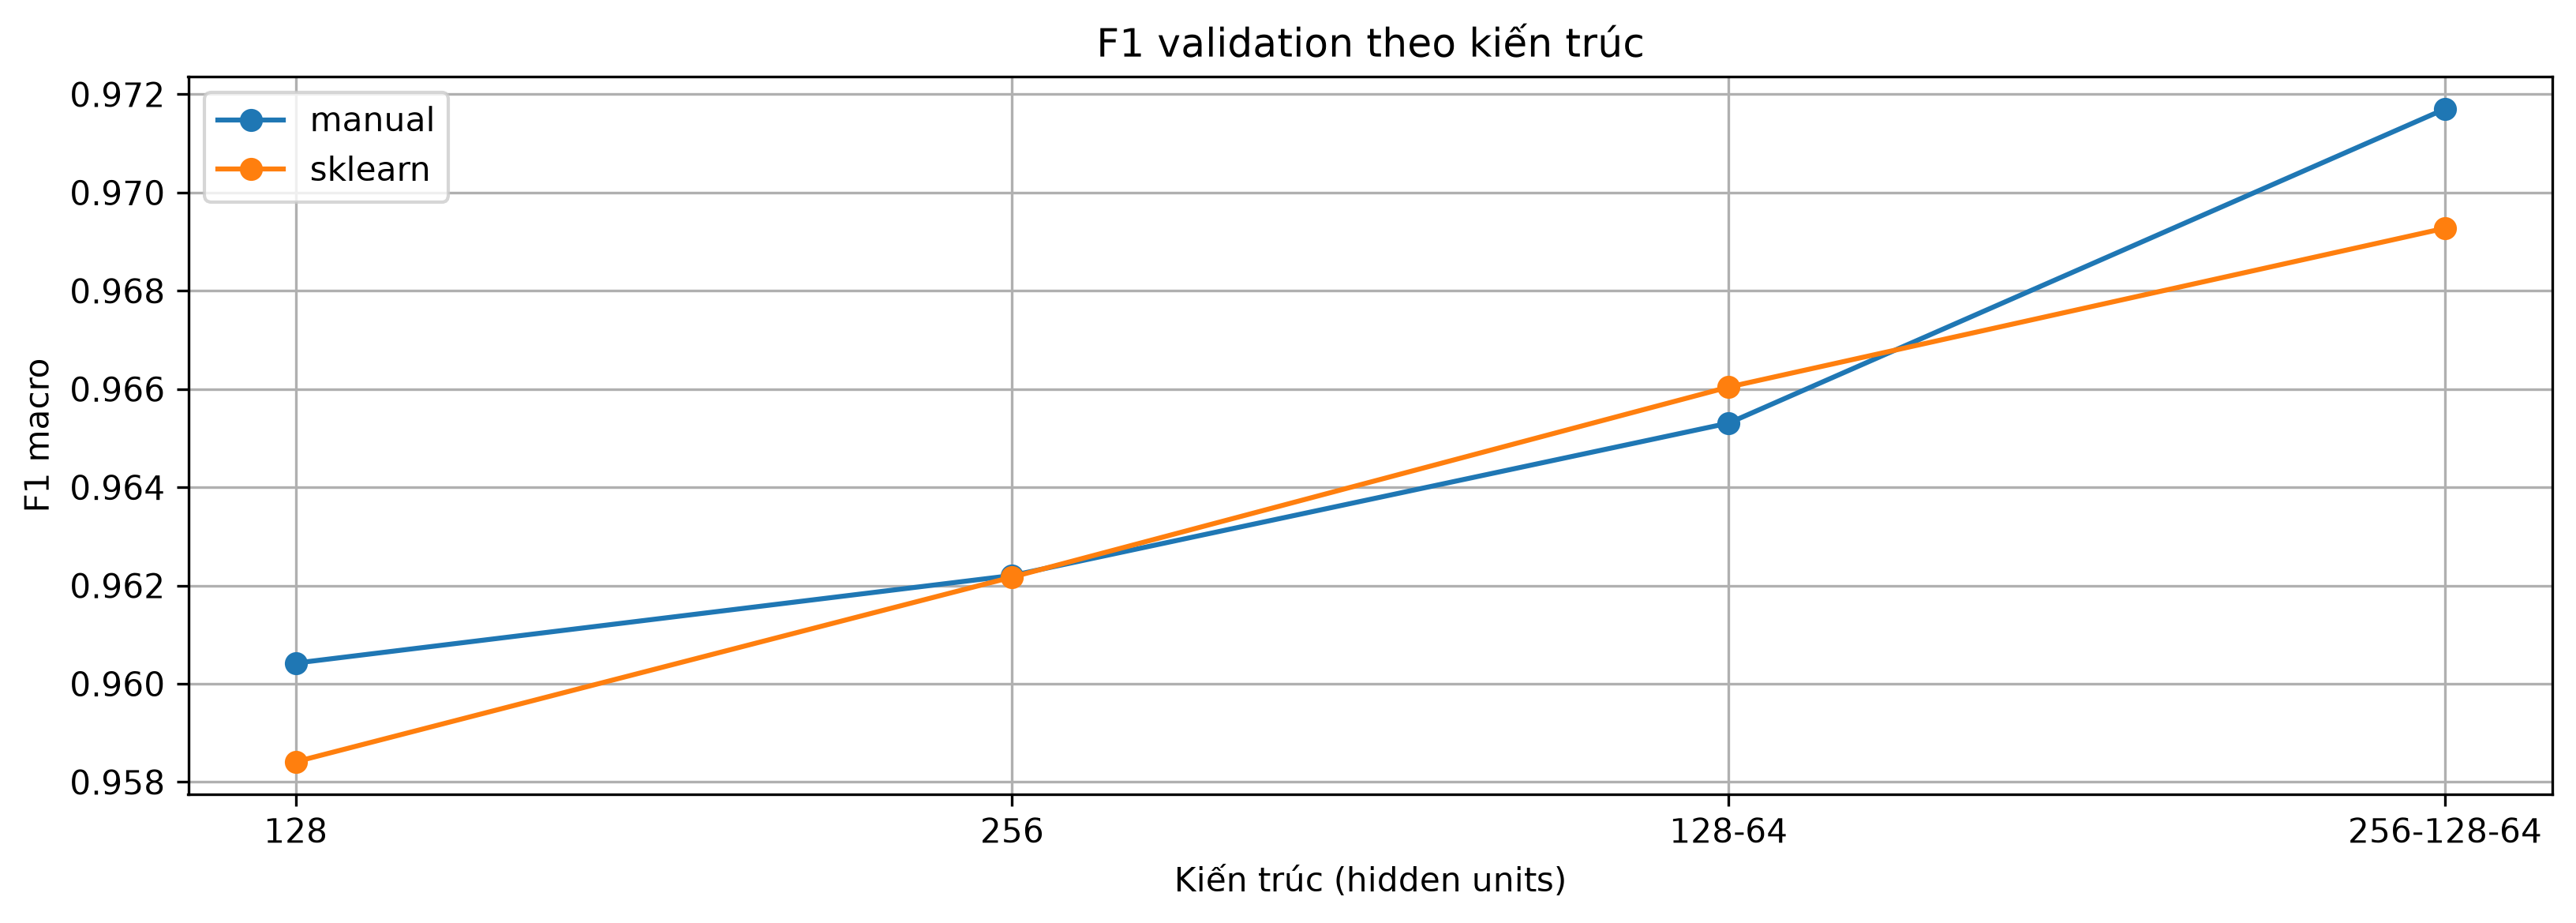

Values plotted in this chart, from the file beside it:
model, accuracy, precision_macro, recall_macro, f1_macro, fit_seconds, predict_seconds, arch
manual, 0.9606, 0.9606, 0.9604, 0.9604, 26.79, 0.01769, 128
sklearn, 0.9587, 0.9586, 0.9583, 0.9584, 27.88, 0.03367, 128
manual, 0.9624, 0.9623, 0.9622, 0.9622, 30.43, 0.02963, 256
sklearn, 0.9624, 0.9624, 0.9621, 0.9622, 485.5, 0.0318, 256
manual, 0.9655, 0.9655, 0.9652, 0.9653, 204.6, 0.02264, 128-64
sklearn, 0.9663, 0.9667, 0.9657, 0.966, 254.5, 0.04079, 128-64
manual, 0.9718, 0.972, 0.9716, 0.9717, 399.6, 0.05118, 256-128-64
sklearn, 0.9696, 0.9695, 0.9695, 0.9693, 557, 0.02889, 256-128-64
